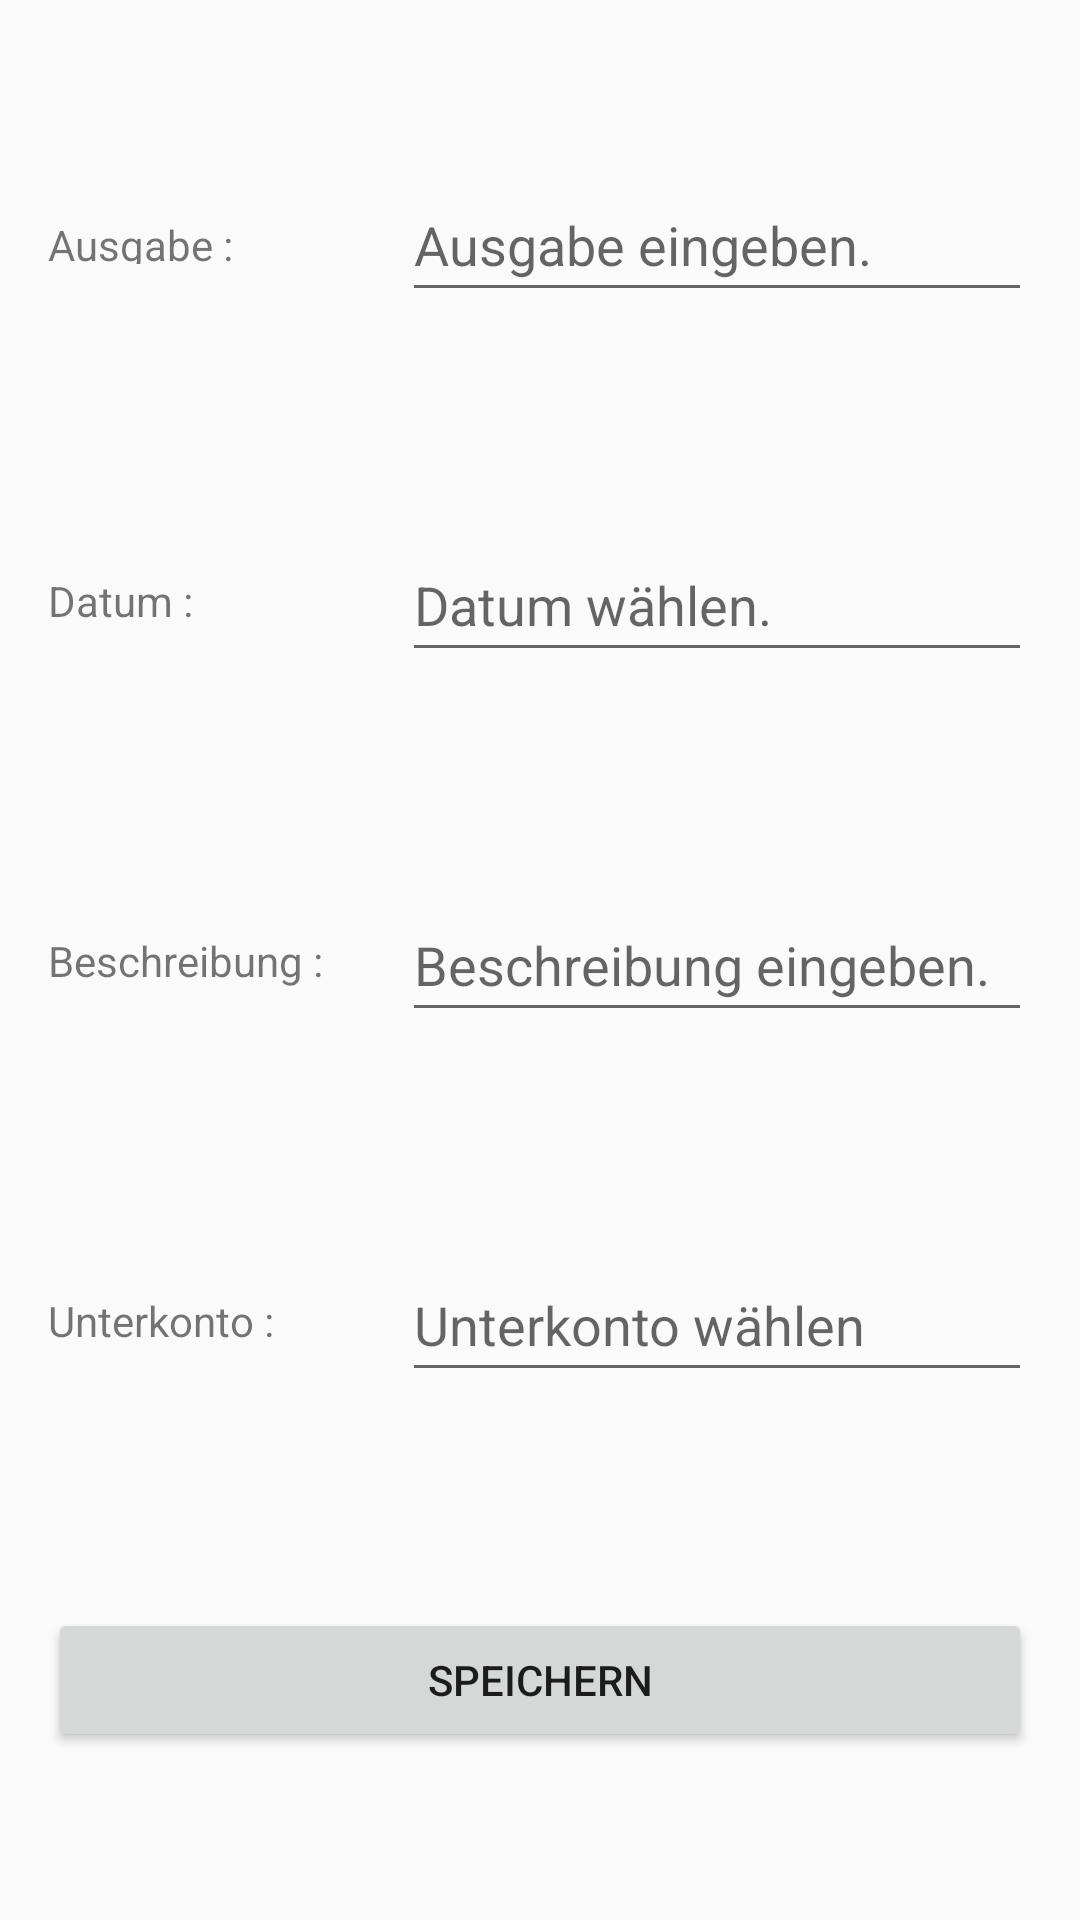

Write the Android layout XML for this screen, with the resource values it uses.
<!-- AndroidManifest.xml: application theme Theme.UnterkontenVerwaltung -->
<!-- res/layout/set_item_ausgaben.xml -->
<?xml version="1.0" encoding="utf-8"?>
<androidx.constraintlayout.widget.ConstraintLayout xmlns:android="http://schemas.android.com/apk/res/android"
    xmlns:app="http://schemas.android.com/apk/res-auto"
    xmlns:tools="http://schemas.android.com/tools"
    android:layout_width="match_parent"
    android:layout_height="wrap_content"
    android:layout_gravity="center">


    <TextView
        android:id="@+id/setItemAusgabeAusgabeTv"
        android:layout_width="0dp"
        android:layout_height="16dp"
        android:layout_marginStart="16dp"
        android:layout_marginEnd="16dp"
        android:text="Ausgabe : "
        app:layout_constraintBottom_toBottomOf="@+id/setItemAusgabeAusgabeEt"
        app:layout_constraintEnd_toStartOf="@+id/setItemAusgabeAusgabeEt"
        app:layout_constraintStart_toStartOf="parent"
        app:layout_constraintTop_toTopOf="@+id/setItemAusgabeAusgabeEt" />

    <EditText
        android:id="@+id/setItemAusgabeAusgabeEt"
        android:layout_width="wrap_content"
        android:layout_height="wrap_content"
        android:layout_marginTop="16dp"
        android:layout_marginEnd="16dp"
        android:layout_marginBottom="16dp"
        android:ems="10"
        android:hint="Ausgabe eingeben."
        android:inputType="number|numberDecimal"
        android:minHeight="48dp"
        app:layout_constraintBottom_toTopOf="@+id/setItemAusgabeDatumEt"
        app:layout_constraintEnd_toEndOf="parent"
        app:layout_constraintTop_toTopOf="parent" />

    <TextView
        android:id="@+id/setItemAusgabeDatumTv"
        android:layout_width="0dp"
        android:layout_height="wrap_content"
        android:layout_marginStart="16dp"
        android:layout_marginEnd="16dp"
        android:text="Datum : "
        app:layout_constraintBottom_toBottomOf="@+id/setItemAusgabeDatumEt"
        app:layout_constraintEnd_toStartOf="@+id/setItemAusgabeDatumEt"
        app:layout_constraintStart_toStartOf="parent"
        app:layout_constraintTop_toTopOf="@+id/setItemAusgabeDatumEt" />

    <EditText
        android:id="@+id/setItemAusgabeDatumEt"
        android:layout_width="wrap_content"
        android:layout_height="wrap_content"
        android:layout_marginTop="16dp"
        android:layout_marginEnd="16dp"
        android:layout_marginBottom="16dp"
        android:ems="10"
        android:focusable="false"
        android:hint="Datum wählen."
        android:inputType="textPersonName"
        android:minHeight="48dp"
        app:layout_constraintBottom_toTopOf="@+id/setItemAusgabeBeschreibungEt"
        app:layout_constraintEnd_toEndOf="parent"
        app:layout_constraintTop_toBottomOf="@+id/setItemAusgabeAusgabeEt" />

    <TextView
        android:id="@+id/setItemAusgabeBeschreibungTv"
        android:layout_width="0dp"
        android:layout_height="wrap_content"
        android:layout_marginStart="16dp"
        android:layout_marginEnd="16dp"
        android:text="Beschreibung : "
        app:layout_constraintBottom_toBottomOf="@+id/setItemAusgabeBeschreibungEt"
        app:layout_constraintEnd_toStartOf="@+id/setItemAusgabeBeschreibungEt"
        app:layout_constraintStart_toStartOf="parent"
        app:layout_constraintTop_toTopOf="@+id/setItemAusgabeBeschreibungEt" />

    <EditText
        android:id="@+id/setItemAusgabeBeschreibungEt"
        android:layout_width="wrap_content"
        android:layout_height="wrap_content"
        android:layout_marginTop="16dp"
        android:layout_marginEnd="16dp"
        android:layout_marginBottom="16dp"
        android:ems="10"
        android:hint="Beschreibung eingeben."
        android:inputType="textMultiLine|textPersonName"
        android:minHeight="48dp"
        app:layout_constraintBottom_toTopOf="@+id/setItemAusgabeUnterkontoEt"
        app:layout_constraintEnd_toEndOf="parent"
        app:layout_constraintTop_toBottomOf="@+id/setItemAusgabeDatumEt" />

    <TextView
        android:id="@+id/setItemAusgabeUnterkontoTv"
        android:layout_width="0dp"
        android:layout_height="wrap_content"
        android:layout_marginStart="16dp"
        android:layout_marginEnd="16dp"
        android:text="Unterkonto :"
        app:layout_constraintBottom_toBottomOf="@+id/setItemAusgabeUnterkontoEt"
        app:layout_constraintEnd_toStartOf="@+id/setItemAusgabeUnterkontoEt"
        app:layout_constraintStart_toStartOf="parent"
        app:layout_constraintTop_toTopOf="@+id/setItemAusgabeUnterkontoEt" />

    <EditText
        android:id="@+id/setItemAusgabeUnterkontoEt"
        android:layout_width="wrap_content"
        android:layout_height="wrap_content"
        android:layout_marginTop="16dp"
        android:layout_marginEnd="16dp"
        android:layout_marginBottom="16dp"
        android:ems="10"
        android:focusable="false"
        android:hint="Unterkonto wählen"
        android:inputType="textPersonName"
        android:minHeight="48dp"
        app:layout_constraintBottom_toTopOf="@+id/setItemAusgabenSpeichern"
        app:layout_constraintEnd_toEndOf="parent"
        app:layout_constraintTop_toBottomOf="@+id/setItemAusgabeBeschreibungEt" />

    <Button
        android:id="@+id/setItemAusgabenSpeichern"
        android:layout_width="0dp"
        android:layout_height="wrap_content"
        android:layout_marginTop="16dp"
        android:layout_marginBottom="16dp"
        android:text="Speichern"
        app:layout_constraintBottom_toBottomOf="parent"
        app:layout_constraintEnd_toEndOf="@+id/setItemAusgabeUnterkontoEt"
        app:layout_constraintStart_toStartOf="@+id/setItemAusgabeUnterkontoTv"
        app:layout_constraintTop_toBottomOf="@+id/setItemAusgabeUnterkontoEt" />

</androidx.constraintlayout.widget.ConstraintLayout>
<!-- resources referenced by this layout -->
<resources>
  <style name="Theme.UnterkontenVerwaltung" parent="Theme.AppCompat.DayNight.DarkActionBar">
          
          <item name="colorPrimary">@color/grey</item>
          <item name="colorPrimaryVariant">@color/purple_700</item>
          <item name="colorOnPrimary">@color/white</item>
          
          <item name="colorSecondary">@color/teal_200</item>
          <item name="colorSecondaryVariant">@color/teal_700</item>
          <item name="colorOnSecondary">@color/black</item>
          
          <item name="android:statusBarColor" tools:targetApi="l">?attr/colorPrimaryVariant</item>
          
      </style>
  <color name="grey">#90a4ae</color>
  <color name="purple_700">#FF000000</color>
  <color name="white">#FFFFFFFF</color>
  <color name="teal_200">#FF03DAC5</color>
  <color name="teal_700">#FF018786</color>
  <color name="black">#FF000000</color>
</resources>
